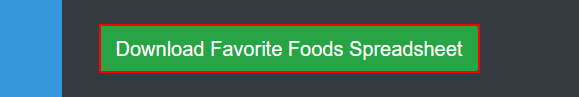
Task: Robotic Enterprise Framework
Workflow: DownloadListAndGetExcelPath

Step 1: click on the link in window 'Automation Anywhere Labs - Shopping List' (chrome.exe)

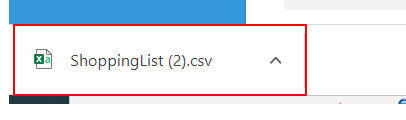
Step 2: click on the grouping 'ShoppingList *' in window 'Automation Anywhere Labs - Shopping List - Google Chrome' (chrome.exe)

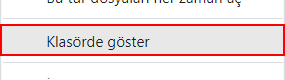
Step 3: click on the menu item 'Klasörde göster' (chrome.exe)

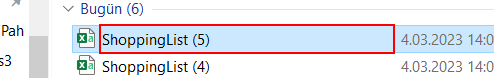
Step 4: click on 'editable text  Ad' in window 'Downloads' (explorer.exe)

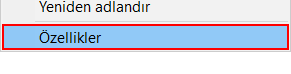
Step 5: click on 'menu item  Özellikler' (explorer.exe)

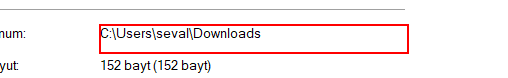
Step 6: get-text in window 'ShoppingList *' (explorer.exe)

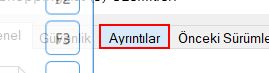
Step 7: click on the page tab 'Ayrıntılar' in window 'ShoppingList *' (explorer.exe)

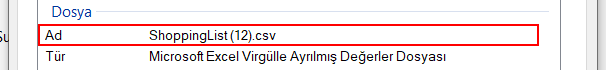
Step 8: get-text from the list item 'Ad' in window 'ShoppingList *' (explorer.exe)
